Run: headless pygame with SDL's dummy video driver; simulated clock (each Clock.tick advances the game by its frame time, no real sleeping); random seed 0; keys injected as events and as key.get_pressed() state; no mouse input.
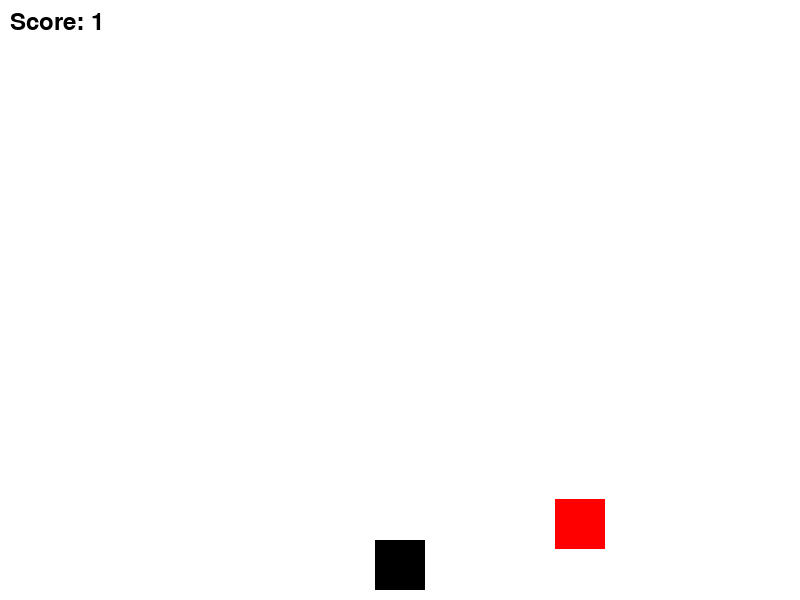
Frame 1 of 4 · flips 1–60 · no input
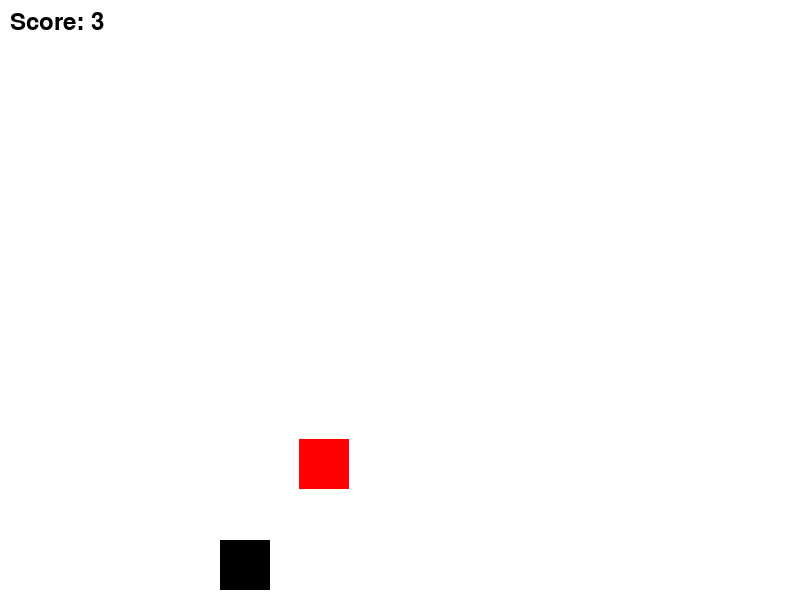
Frame 2 of 4 · flips 61–180 · tapped SPACE, RETURN · held RIGHT (→), D
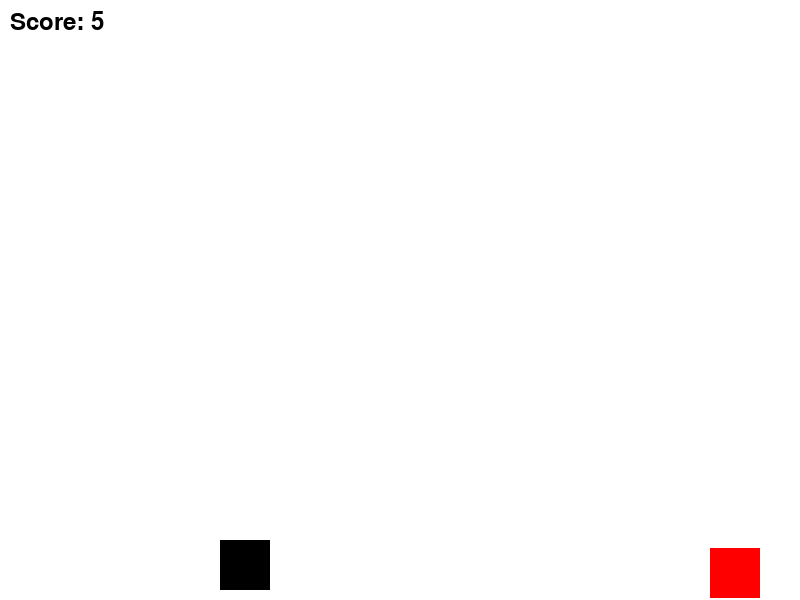
Frame 3 of 4 · flips 181–300 · held DOWN (↓), S
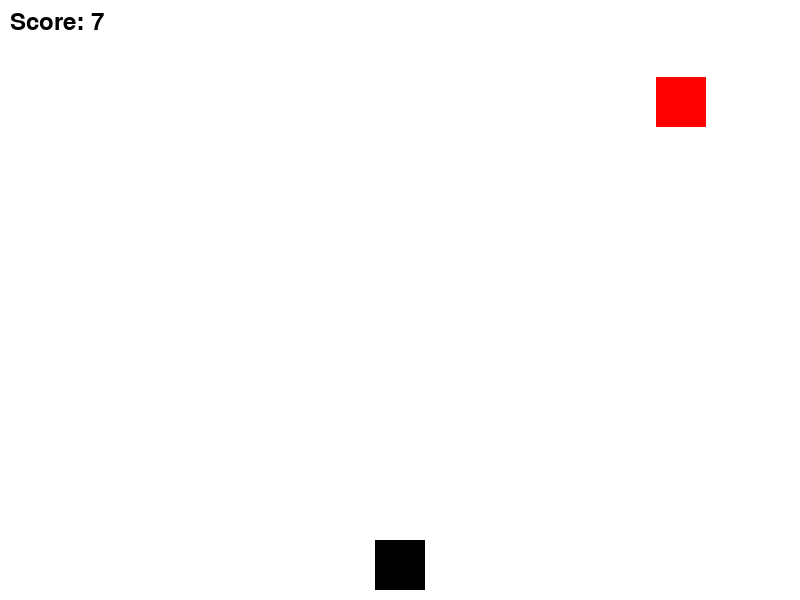
Frame 4 of 4 · flips 301–420 · held LEFT (←), A, UP (↑), W

The pygame program that drew these frames:

import pygame
import sys
import random

# 画面サイズ
WIDTH = 800
HEIGHT = 600

# 色
WHITE = (255, 255, 255)
BLACK = (0, 0, 0)
RED = (255, 0, 0)

# プレイヤーのサイズと初期位置
PLAYER_SIZE = 50
PLAYER_X = WIDTH // 2 - PLAYER_SIZE // 2
PLAYER_Y = HEIGHT - PLAYER_SIZE - 10
PLAYER_SPEED = 5
JUMP_POWER = 15
GRAVITY = 1

# 障害物のサイズと位置、移動速度
OBSTACLE_SIZE = 50
OBSTACLE_X = WIDTH // 2 - OBSTACLE_SIZE // 2
OBSTACLE_Y = HEIGHT // 2 - OBSTACLE_SIZE
OBSTACLE_BASE_SPEED = 3  # 基本速度
obstacle_speed_x = OBSTACLE_BASE_SPEED
obstacle_speed_y = OBSTACLE_BASE_SPEED
obstacle_direction_x = random.choice([-1, 1])
obstacle_direction_y = random.choice([-1, 1])
CHANGE_DIRECTION_INTERVAL = 60 # 〇フレームごとに方向を変える

# スコア
score = 0
frame_count = 0

pygame.init()

screen = pygame.display.set_mode((WIDTH, HEIGHT))
pygame.display.set_caption("シンプルなゲーム")

player_rect = pygame.Rect(PLAYER_X, PLAYER_Y, PLAYER_SIZE, PLAYER_SIZE)
obstacle_rect = pygame.Rect(OBSTACLE_X, OBSTACLE_Y, OBSTACLE_SIZE, OBSTACLE_SIZE)

clock = pygame.time.Clock()
is_jumping = False
jump_count = 0
game_over = False
font = pygame.font.Font(None, 36)

running = True
while running:
    for event in pygame.event.get():
        if event.type == pygame.QUIT:
            running = False
        if not game_over:
            if event.type == pygame.KEYDOWN:
                if event.key == pygame.K_UP and not is_jumping:
                    is_jumping = True
                    jump_count = JUMP_POWER

    if not game_over:
        keys = pygame.key.get_pressed()
        if keys[pygame.K_LEFT]:
            player_rect.x -= PLAYER_SPEED
        if keys[pygame.K_RIGHT]:
            player_rect.x += PLAYER_SPEED

        # ジャンプ処理
        if is_jumping:
            player_rect.y -= jump_count
            jump_count -= GRAVITY
            if jump_count < -JUMP_POWER:
                is_jumping = False

        # 画面外に出た時の処理 (プレイヤー)
        if player_rect.left < 0:
            player_rect.right = WIDTH
        if player_rect.right > WIDTH:
            player_rect.left = 0
        if player_rect.top < 0:
            player_rect.bottom = HEIGHT
        if player_rect.bottom > HEIGHT:
            player_rect.top = 0

        # 障害物の移動 (予測不可能に)
        obstacle_rect.x += obstacle_speed_x * obstacle_direction_x
        obstacle_rect.y += obstacle_speed_y * obstacle_direction_y

        # 画面端で反射
        if obstacle_rect.right > WIDTH:
            obstacle_direction_x = -1
        elif obstacle_rect.left < 0:
            obstacle_direction_x = 1
        if obstacle_rect.bottom > HEIGHT:
            obstacle_direction_y = -1
        elif obstacle_rect.top < 0:
            obstacle_direction_y = 1

        # 一定間隔で速度と方向をランダムに変更
        if frame_count % CHANGE_DIRECTION_INTERVAL == 0:
            obstacle_speed_x = random.uniform(OBSTACLE_BASE_SPEED, OBSTACLE_BASE_SPEED * 2) # 速度を少しランダムに
            obstacle_speed_y = random.uniform(OBSTACLE_BASE_SPEED, OBSTACLE_BASE_SPEED * 2) # 速度を少しランダムに
            obstacle_direction_x = random.choice([-1, 1])
            obstacle_direction_y = random.choice([-1, 1])

        # 衝突判定
        if player_rect.colliderect(obstacle_rect):
            game_over = True

        # スコア加算
        score += 1
        frame_count += 1

    # 描画
    screen.fill(WHITE)
    pygame.draw.rect(screen, BLACK, player_rect)
    pygame.draw.rect(screen, RED, obstacle_rect)

    if game_over:
        text = font.render("Game Over! Score: " + str(score // 60), True, BLACK)
        text_rect = text.get_rect(center=(WIDTH // 2, HEIGHT // 2))
        screen.blit(text, text_rect)
    else:
        score_text = font.render("Score: " + str(score // 60), True, BLACK)
        screen.blit(score_text, (10, 10))

    pygame.display.flip()
    clock.tick(60)

pygame.quit()
sys.exit()
